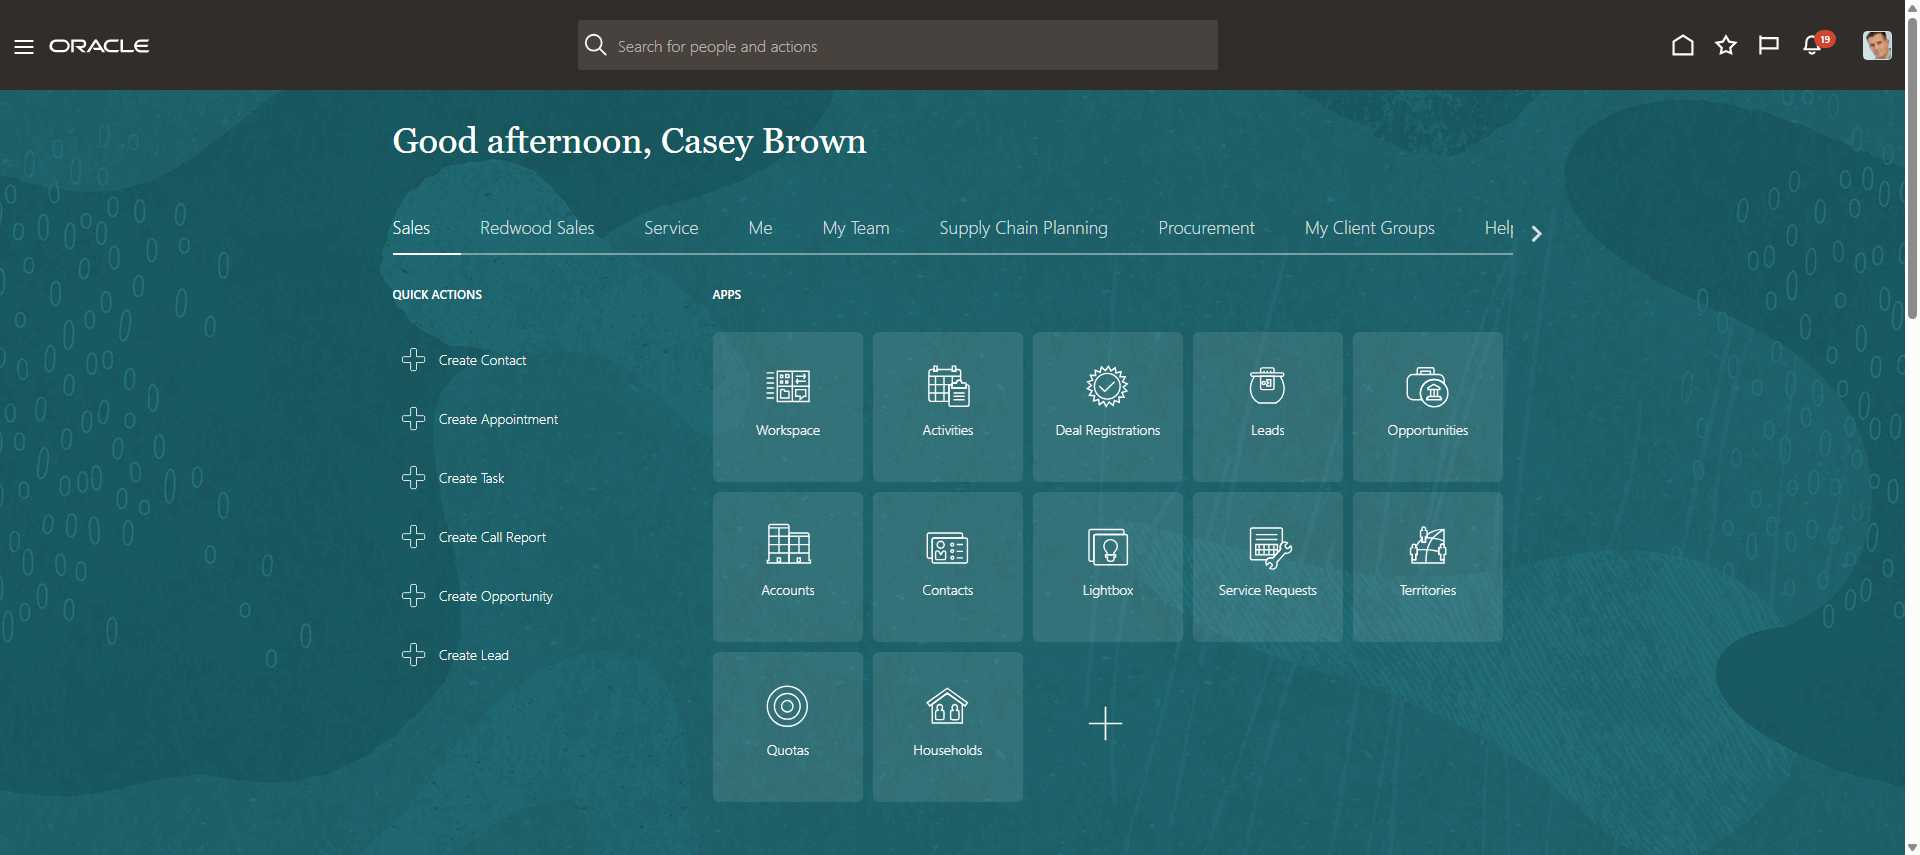
Task: Test Automation Project
Workflow: S1_RegisterSupplier

Step 1: Use Browser Chrome: Oracle Fusion in window '*Oracle Fusion Cloud Applications*' (chrome.exe)

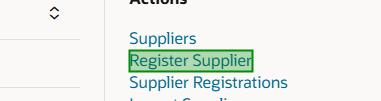
Step 2: click on the link 'Register Supplier' in window 'Supplier Management - Oracle Fusion Cloud Applications' (chrome.exe)

Step 3: check the button 'Start Over' in window 'Registration Internal*Oracle Fusion Cloud Applications' (chrome.exe) (no picture)

Step 4: click on the button 'Start Over' in window 'Registration Internal*Oracle Fusion Cloud Applications' (chrome.exe) (no picture)

Step 5: get-attribute of the text box 'Company' in window 'Registration Internal*Oracle Fusion Cloud Applications' (chrome.exe) (no picture)

Step 6: click on the text box 'Business Relationship' in window 'Registration Internal*Oracle Fusion Cloud Applications' (chrome.exe) (no picture)

Step 7: click on the element in window 'Registration Internal*Oracle Fusion Cloud Applications' (chrome.exe) (no picture)

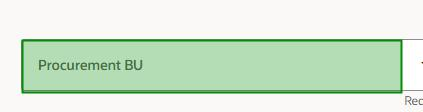
Step 8: click on the text box 'Procurement BU' in window 'Registration Internal*Oracle Fusion Cloud Applications' (chrome.exe)

Step 9: click on the element in window 'Registration Internal*Oracle Fusion Cloud Applications' (chrome.exe) (no picture)

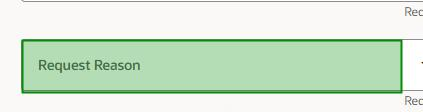
Step 10: click on the text box 'Request Reason' in window 'Registration Internal*Oracle Fusion Cloud Applications' (chrome.exe)

Step 11: click on the element in window 'Registration Internal*Oracle Fusion Cloud Applications' (chrome.exe) (no picture)

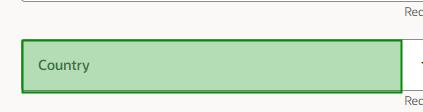
Step 12: type "[in_Profile("Country")]" into the text box 'Country' in window 'Registration Internal*Oracle Fusion Cloud Applications' (chrome.exe)

Step 13: click on the element in window 'Registration Internal*Oracle Fusion Cloud Applications' (chrome.exe) (no picture)

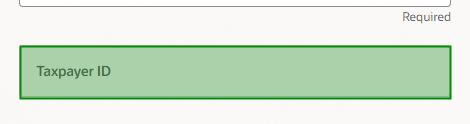
Step 14: type [in_TaxpayerId] into the text box 'Taxpayer ID' in window 'Registration Internal*Oracle Fusion Cloud Applications' (chrome.exe)

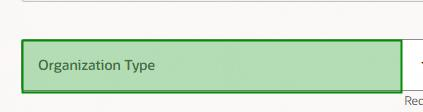
Step 15: click on the text box 'Organization Type' in window 'Registration Internal*Oracle Fusion Cloud Applications' (chrome.exe)

Step 16: click on the element in window 'Registration Internal*Oracle Fusion Cloud Applications' (chrome.exe) (no picture)

Step 17: type [in_SupplierName] into the text box 'Company' in window 'Registration Internal*Oracle Fusion Cloud Applications' (chrome.exe) (no picture)

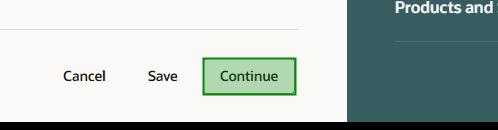
Step 18: click on the button 'Continue' in window 'Registration Internal*Oracle Fusion Cloud Applications' (chrome.exe)

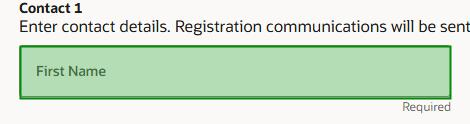
Step 19: type "[in_Profile("ContactFirstName")]" into the text box 'First Name' in window 'Registration Internal*Oracle Fusion Cloud Applications' (chrome.exe)

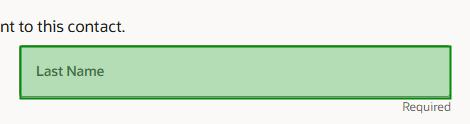
Step 20: type "[in_Profile("ContactLastName")]" into the text box 'Last Name' in window 'Registration Internal*Oracle Fusion Cloud Applications' (chrome.exe)

Step 21: type "[in_Profile("ContactEmail")]" into the text box 'Email' in window 'Registration Internal*Oracle Fusion Cloud Applications' (chrome.exe) (no picture)

Step 22: click on the button 'Continue' in window 'Registration Internal*Oracle Fusion Cloud Applications' (chrome.exe) (same screen as step 18)

Step 23: type "[in_Profile("AddressName")]" into the text box 'Address Name' in window 'Registration Internal*Oracle Fusion Cloud Applications' (chrome.exe) (no picture)

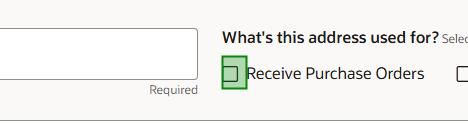
Step 24: click on the text box 'Receive Purchase Orders' in window 'Registration Internal*Oracle Fusion Cloud Applications' (chrome.exe)

Step 25: click on the text box 'Receive Payments' in window 'Registration Internal*Oracle Fusion Cloud Applications' (chrome.exe) (no picture)

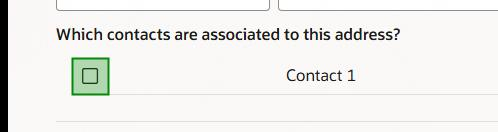
Step 26: click on the text box in window 'Registration Internal*Oracle Fusion Cloud Applications' (chrome.exe)

Step 27: type "[in_Profile("AddressLookup")]" into the text box 'Enter Address' in window 'Registration Internal*Oracle Fusion Cloud Applications' (chrome.exe) (no picture)

Step 28: click on the element in window 'Registration Internal*Oracle Fusion Cloud Applications' (chrome.exe) (no picture)

Step 29: click on the button 'Continue' in window 'Registration Internal*Oracle Fusion Cloud Applications' (chrome.exe) (same screen as step 18)

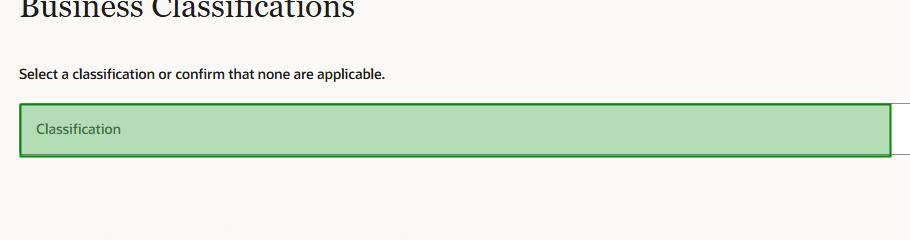
Step 30: click on the text box 'Classification' in window 'Registration Internal*Oracle Fusion Cloud Applications' (chrome.exe)

Step 31: click on the element in window 'Registration Internal*Oracle Fusion Cloud Applications' (chrome.exe) (no picture)

Step 32: click on the button 'Continue' in window 'Registration Internal*Oracle Fusion Cloud Applications' (chrome.exe) (same screen as step 18)

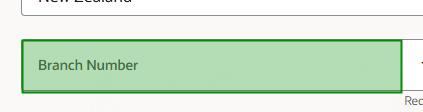
Step 33: type "[in_Profile("BranchNumber")]" into the text box 'Branch Number' in window 'Registration Internal*Oracle Fusion Cloud Applications' (chrome.exe)

Step 34: click on the table row in window 'Registration Internal*Oracle Fusion Cloud Applications' (chrome.exe) (no picture)

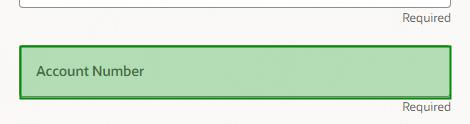
Step 35: type [in_AccountNumber] into the text box 'Account Number' in window 'Registration Internal*Oracle Fusion Cloud Applications' (chrome.exe)

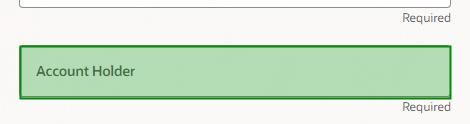
Step 36: type "[in_Profile("AccountHolder")]" into the text box 'Account Holder' in window 'Registration Internal*Oracle Fusion Cloud Applications' (chrome.exe)

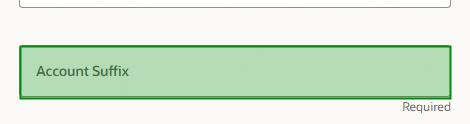
Step 37: type "[in_Profile("AccountSuffix")]" into the text box 'Account Suffix' in window 'Registration Internal*Oracle Fusion Cloud Applications' (chrome.exe)

Step 38: click on the button 'Continue' in window 'Registration Internal*Oracle Fusion Cloud Applications' (chrome.exe) (same screen as step 18)

Step 39: click on the text box in window 'Registration Internal*Oracle Fusion Cloud Applications' (chrome.exe) (no picture)

Step 40: click on the button 'Continue' in window 'Registration Internal*Oracle Fusion Cloud Applications' (chrome.exe) (same screen as step 18)

Step 41: click on the text box '*{0}' in window 'Registration Internal*Oracle Fusion Cloud Applications' (chrome.exe) (no picture)

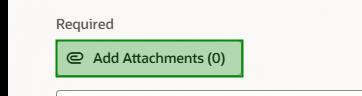
Step 42: click on the button '*Add Attachments*' in window 'Registration Internal*Oracle Fusion Cloud Applications' (chrome.exe)

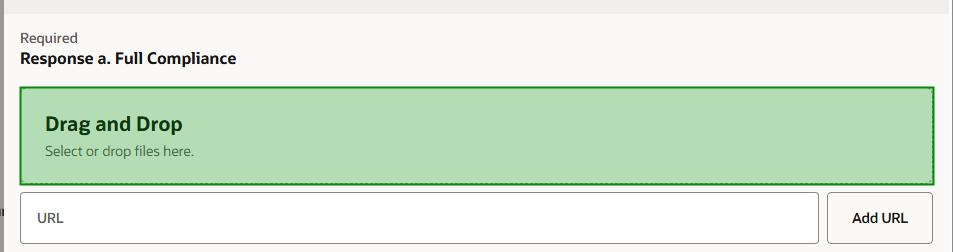
Step 43: click on the element in window 'Registration Internal*Oracle Fusion Cloud Applications' (chrome.exe)

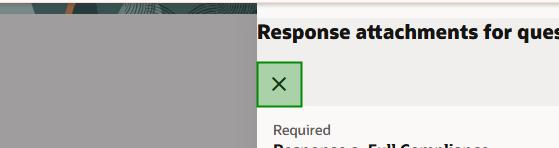
Step 44: click on the button in window 'Registration Internal*Oracle Fusion Cloud Applications' (chrome.exe)

Step 45: click on the button 'Submit' in window 'Registration Internal*Oracle Fusion Cloud Applications' (chrome.exe) (no picture)

Step 46: check the link 'Register Supplier' in window 'Supplier Management - Oracle Fusion Cloud Applications' (chrome.exe) (same screen as step 2) (repeated 2 times)
